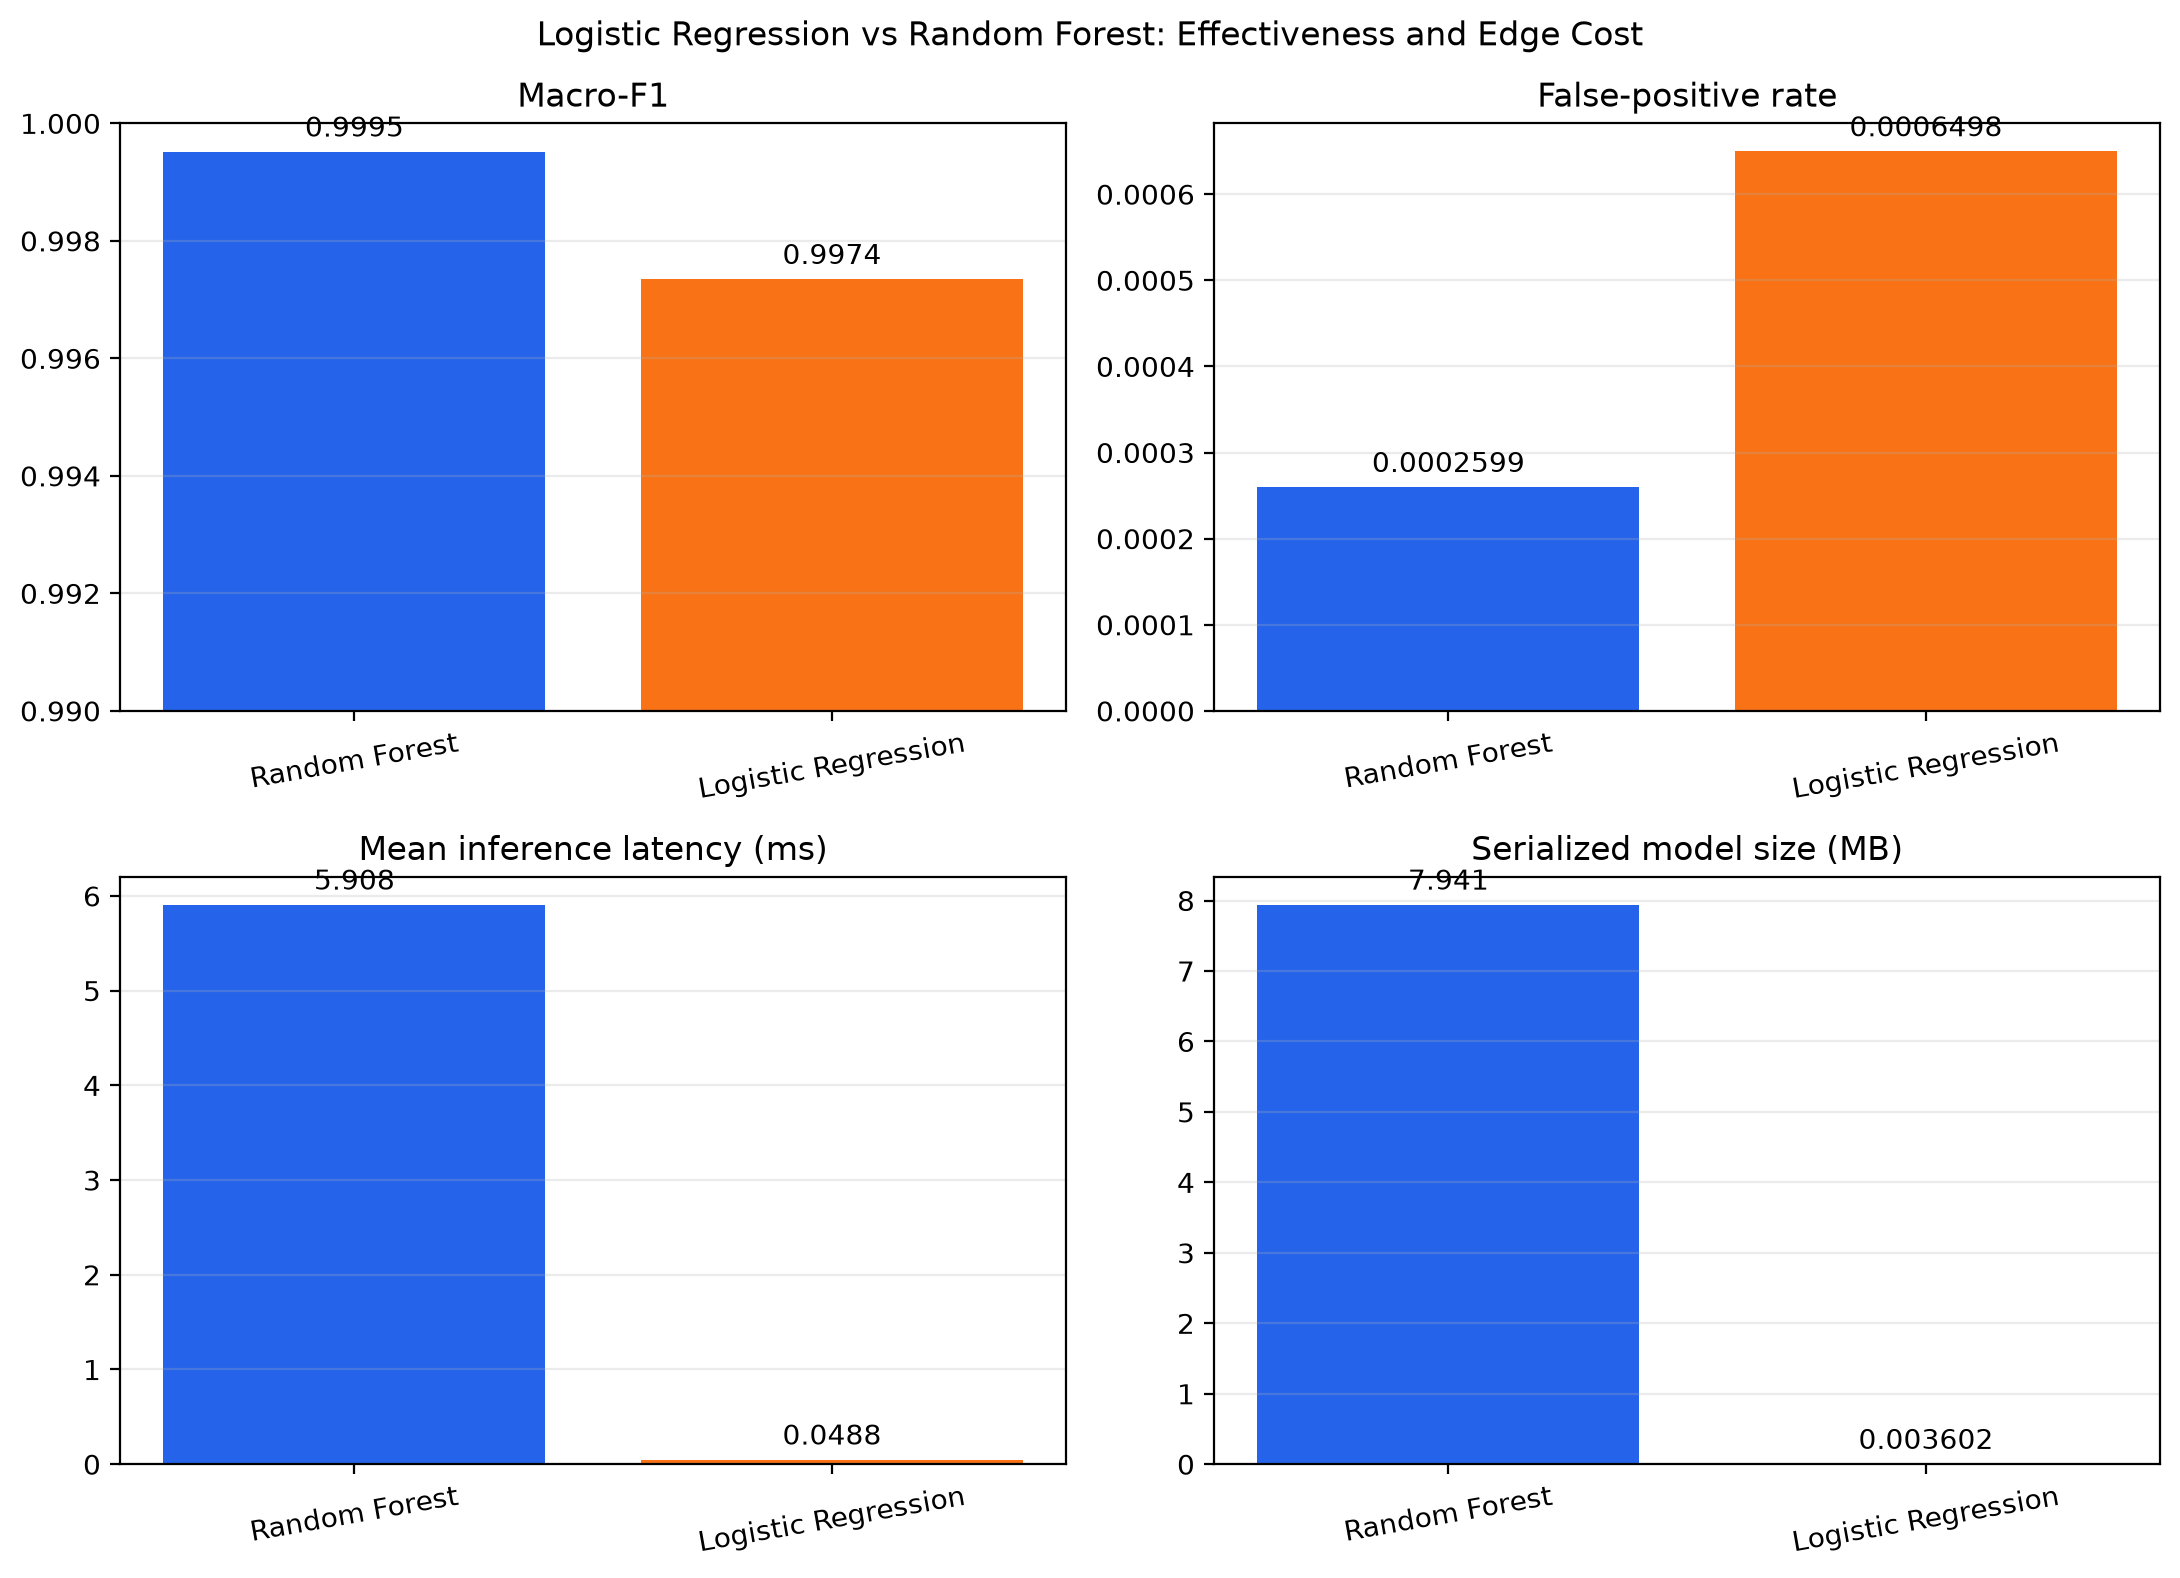

Source data for this figure (header and first rows):
model_name, feature_count, selected_threshold, accuracy, precision, recall, f1, macro_f1, false_positive_rate, specificity, roc_auc, pr_auc, true_negative, false_positive, false_negative, true_positive, training_seconds, inference_mean_ms, inference_p95_ms, model_size_mb, constant_recall, random_recall, replay_recall, topic_spoof_recall
random_forest, 48, 0.54, 0.9998, 0.9983, 1.0, 0.9992, 0.9995, 0.0002599, 0.9997, 1.0, 1.0, 7693, 2, 0, 1200, 1.189, 5.908, 6.041, 7.941, 1.0, 1.0, 1.0, 1.0
logistic_regression, 48, 0.59, 0.9988, 0.9958, 0.995, 0.9954, 0.9974, 0.0006498, 0.9994, 0.9999, 0.9995, 7690, 5, 6, 1194, 0.02837, 0.0488, 0.05284, 0.003602, 1.0, 0.98, 1.0, 1.0
